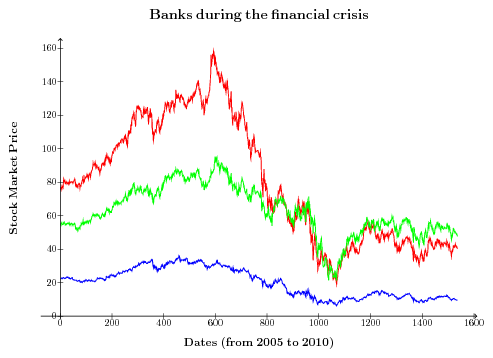

Source data for this figure (header and first rows):
Date; Bank 1; Bank 2; Bank 3
31/12/2010; 9.50; 40.22; 47.61
30/12/2010; 9.60; 40.87; 48.42
29/12/2010; 9.62; 41.49; 48.98
28/12/2010; 9.66; 41.51; 48.78
27/12/2010; 9.59; 41.34; 48.92
24/12/2010; 9.78; 42.13; 49.60
23/12/2010; 9.82; 42.21; 49.55
22/12/2010; 9.95; 42.40; 49.74
21/12/2010; 9.96; 43.01; 50.28
20/12/2010; 9.88; 41.40; 49.76
17/12/2010; 10.09; 41.29; 49.71
16/12/2010; 10.35; 41.68; 50.59
15/12/2010; 10.39; 41.36; 50.70
14/12/2010; 10.66; 42.10; 51.85
13/12/2010; 10.62; 42.08; 52.07
10/12/2010; 10.52; 41.31; 51.65
09/12/2010; 10.56; 41.60; 52.01
08/12/2010; 10.19; 40.06; 50.61
07/12/2010; 10.04; 38.90; 49.28
06/12/2010; 9.95; 38.58; 48.18
03/12/2010; 10.18; 39.31; 48.84
02/12/2010; 10.11; 39.01; 48.03
01/12/2010; 9.84; 37.31; 46.55
30/11/2010; 9.44; 35.71; 45.60
29/11/2010; 9.70; 37.05; 47.18
26/11/2010; 10.06; 38.41; 48.74
25/11/2010; 10.16; 38.78; 49.82
24/11/2010; 10.19; 38.80; 49.92
23/11/2010; 10.12; 38.76; 50.14
22/11/2010; 10.57; 40.66; 52.13
19/11/2010; 10.99; 41.84; 53.28
18/11/2010; 11.12; 42.82; 53.64
17/11/2010; 11.06; 41.50; 52.30
16/11/2010; 11.00; 40.68; 51.53
15/11/2010; 11.52; 42.60; 53.40
12/11/2010; 11.58; 42.41; 52.98
11/11/2010; 11.39; 41.92; 52.67
10/11/2010; 11.66; 42.83; 53.50
09/11/2010; 12.23; 44.19; 54.81
08/11/2010; 12.09; 44.09; 54.30
05/11/2010; 12.14; 44.01; 53.80
04/11/2010; 12.47; 44.85; 54.37
03/11/2010; 11.88; 42.91; 52.45
02/11/2010; 11.97; 42.10; 52.21
01/11/2010; 11.74; 42.60; 52.17
29/10/2010; 11.77; 43.03; 52.55
28/10/2010; 11.92; 43.37; 52.78
27/10/2010; 11.81; 43.27; 52.65
26/10/2010; 11.95; 43.90; 52.60
25/10/2010; 11.91; 43.47; 52.84
22/10/2010; 12.00; 43.50; 53.14
21/10/2010; 12.02; 43.63; 52.82
20/10/2010; 11.97; 43.83; 52.21
19/10/2010; 11.74; 43.06; 51.92
18/10/2010; 11.66; 42.35; 52.00
15/10/2010; 11.47; 41.52; 52.08
14/10/2010; 11.46; 41.69; 52.29
13/10/2010; 11.66; 43.03; 54.00
12/10/2010; 11.73; 42.59; 52.51
11/10/2010; 11.72; 42.67; 52.70
... 1,476 more rows
